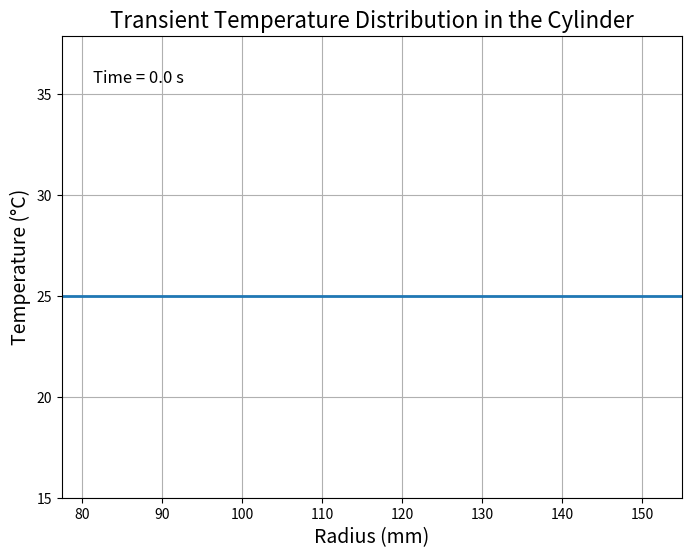
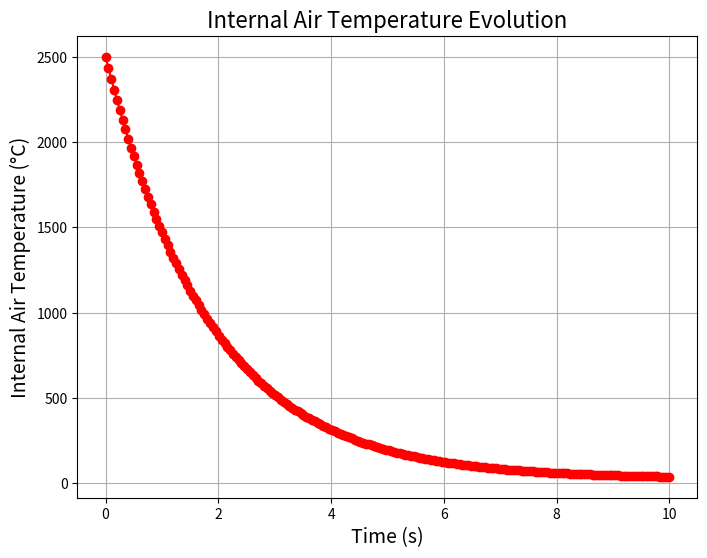

These figures' Python source, in order:
import numpy as np
import matplotlib.pyplot as plt
import matplotlib.animation as animation

def transient_heat_conduction_cylindrical_convective_inner(T_outside, inner_diameter_mm, thickness_mm,
                                                            k, rho, c_p,
                                                            h_in, rho_air, c_p_air,
                                                            T_air_initial,
                                                            total_time, dt, N):
    """
    Transient heat conduction in a cylindrical shell with convective cooling on the inner surface.
    The inner wall exchanges energy with high-temperature air via convection while the outer wall is fixed at T_outside.
    
    Parameters:
      T_outside: Ambient temperature at the outer wall (°C)
      inner_diameter_mm: Inner wall diameter (mm)
      thickness_mm: Shell thickness (mm)
      k: Thermal conductivity of the shell material (W/m·K)
      rho: Density of the shell material (kg/m³)
      c_p: Specific heat capacity of the shell material (J/(kg·K))
      h_in: Convective heat transfer coefficient at the inner wall (W/m²·K)
      rho_air: Density of the internal air (kg/m³)
      c_p_air: Specific heat capacity of the air (J/(kg·K))
      T_air_initial: Initial temperature of the internal air (°C)
      total_time: Total simulation time (s)
      dt: Time step (s)
      N: Number of grid points in the radial direction
      
    Returns:
      r: Radial coordinate array (m)
      T_record: Recorded temperature distribution in the shell (°C), shape = (num_snapshots, N)
      times: Snapshot times (s)
      T_air_record: Internal air temperature evolution (°C)
    """
    # Convert mm to m
    inner_diameter = inner_diameter_mm / 1000.0
    thickness = thickness_mm / 1000.0
    
    r1 = inner_diameter / 2.0  # Inner radius
    r2 = r1 + thickness        # Outer radius
    
    alpha = k / (rho * c_p)    # Thermal diffusivity
    
    # Create uniform radial grid from r1 to r2
    r = np.linspace(r1, r2, N)
    dr = r[1] - r[0]
    
    # Initial conditions: the shell is at ambient temperature, while the internal air is at T_air_initial
    T = np.ones(N) * T_outside
    T_air = T_air_initial
    
    # Stability condition for explicit scheme: dt <= dr^2/(2*alpha)
    dt_max = dr**2 / (2 * alpha)
    if dt > dt_max:
        print("Warning: dt is too large for stability. dt_max ≈", dt_max)
    
    num_steps = int(total_time / dt)
    
    # Record snapshots at selected times
    #snapshot_times = [0, 10, 50, 100, total_time]
    snapshot_times = np.linspace(0,total_time,200)
    snapshot_indices = [int(t/dt) for t in snapshot_times]
    T_record = []
    T_air_record = []
    times_record = []
    
    # Inner surface area (per unit length)
    A_inner = 2 * np.pi * r1
    
    # Time integration loop
    for n in range(num_steps + 1):
        if n in snapshot_indices:
            T_record.append(T.copy())
            T_air_record.append(T_air)
            times_record.append(n * dt)
        
        T_new = T.copy()
        
        # Update node 0 (inner wall) using energy balance with conduction and convective exchange:
        # m_node * c_p * dT0/dt = k*A_inner*(T[1]-T[0])/dr - h_in*A_inner*(T[0]-T_air)
        # Effective mass of node 0 (using half-cell volume for unit length): m_node = rho * A_inner * (dr/2) = rho * π * r1 * dr
        m_node = rho * np.pi * r1 * dr
        dT0_dt = (k * A_inner * (T[1] - T[0]) / dr - h_in * A_inner * (T[0] - T_air)) / (m_node * c_p)
        T_new[0] = T[0] + dt * dT0_dt
        
        # Update internal nodes (i = 1 to N-2) using the finite-difference approximation in cylindrical coordinates
        for i in range(1, N-1):
            T_new[i] = T[i] + dt * alpha * ( (r[i+1]*(T[i+1]-T[i]) - r[i-1]*(T[i]-T[i-1]) ) / (r[i]*dr**2) )
        
        # Outer wall (node N-1): fixed at ambient temperature
        T_new[-1] = T_outside
        
        # Update the internal air temperature (lumped system assumption)
        # Air mass per unit length: m_air = rho_air * π * r1²
        # Energy balance: m_air*c_p_air*dT_air/dt = - h_in*A_inner*(T_air - T[0])
        m_air = rho_air * np.pi * r1**2
        dT_air_dt = - (h_in * A_inner * (T_air - T[0])) / (m_air * c_p_air)
        T_air = T_air + dt * dT_air_dt
        
        T = T_new.copy()
        
    return r, np.array(T_record), np.array(times_record), np.array(T_air_record)

# --------------------- Simulation Parameters ---------------------
T_outside = 25            # Ambient temperature (°C)
inner_diameter_mm = 155   # Inner wall diameter (mm)
thickness_mm = 77.5       # Shell thickness (mm)
k = 80                    # Thermal conductivity of steel (W/m·K)
rho = 7850                # Density of steel (kg/m³)
c_p = 450                 # Specific heat of steel (J/(kg·K))
h_in = 25                 # Convective heat transfer coefficient at inner wall (W/m²·K)

rho_air = 1.2             # Density of air (kg/m³)
c_p_air = 1000            # Specific heat of air (J/(kg·K))
T_air_initial = 2500      # Initial internal air temperature (°C)

total_time = 10          # Total simulation time (s)
dt = 0.01                 # Time step (s)
N = 100                    # Number of grid points in the radial direction

# Run the simulation
r, T_record, times, T_air_record = transient_heat_conduction_cylindrical_convective_inner(
    T_outside, inner_diameter_mm, thickness_mm,
    k, rho, c_p, h_in, rho_air, c_p_air,
    T_air_initial,
    total_time, dt, N
)

# --------------------- Animation of Temperature Distribution ---------------------
fig, ax = plt.subplots(figsize=(8,6))
# Convert r from m to mm for plotting
r_mm = r * 1000
line, = ax.plot(r_mm, T_record[0], lw=2)
time_text = ax.text(0.05, 0.90, '', transform=ax.transAxes, fontsize=12)

ax.set_xlabel('Radius (mm)', fontsize=14)
ax.set_ylabel('Temperature (°C)', fontsize=14)
ax.set_title('Transient Temperature Distribution in the Cylinder', fontsize=16)
ax.grid(True)
ax.set_xlim(r_mm[0], r_mm[-1])
ax.set_ylim(np.min(T_record)-10, np.max(T_record)+10)

def update(frame):
    line.set_ydata(T_record[frame])
    time_text.set_text(f'Time = {times[frame]:.1f} s')
    return line, time_text

ani = animation.FuncAnimation(fig, update, frames=len(times), interval=100, blit=True)
plt.show()

# --------------------- Optional: Plot of Internal Air Temperature ---------------------
fig2, ax2 = plt.subplots(figsize=(8,6))
ax2.plot(times, T_air_record, 'r-o')
ax2.set_xlabel('Time (s)', fontsize=14)
ax2.set_ylabel('Internal Air Temperature (°C)', fontsize=14)
ax2.set_title('Internal Air Temperature Evolution', fontsize=16)
ax2.grid(True)
plt.show()

